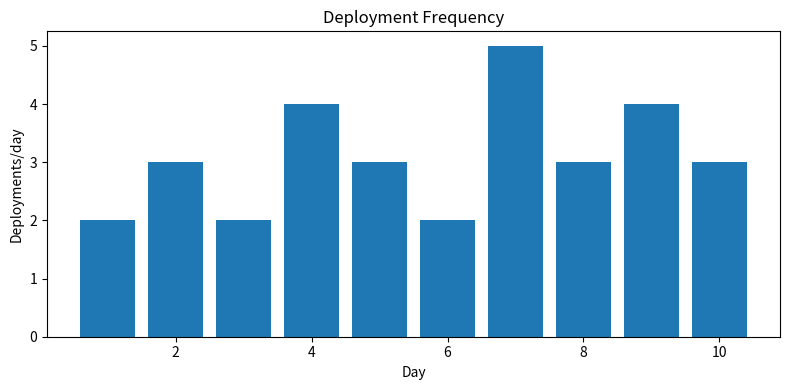
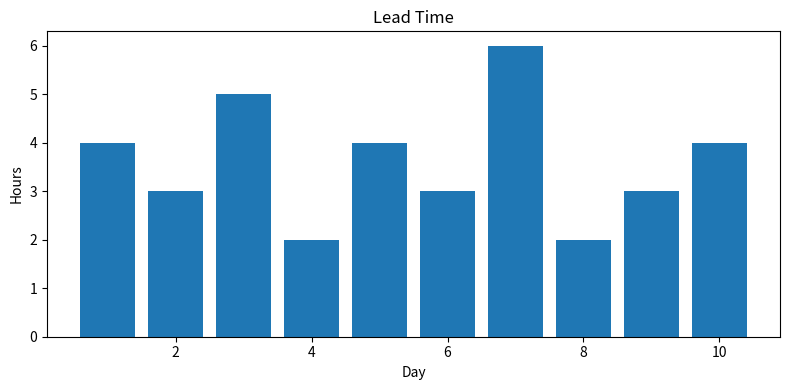
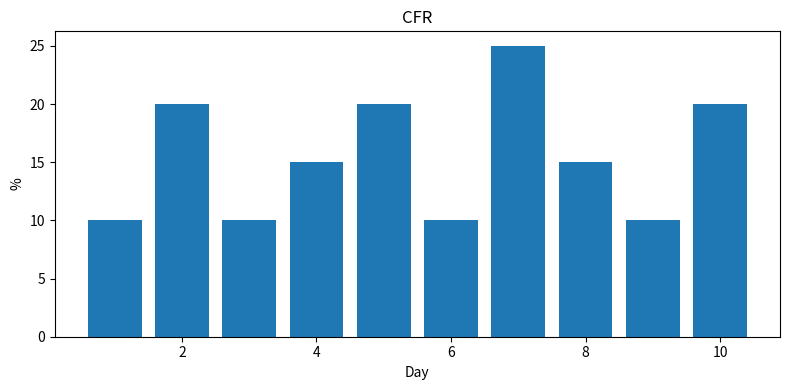
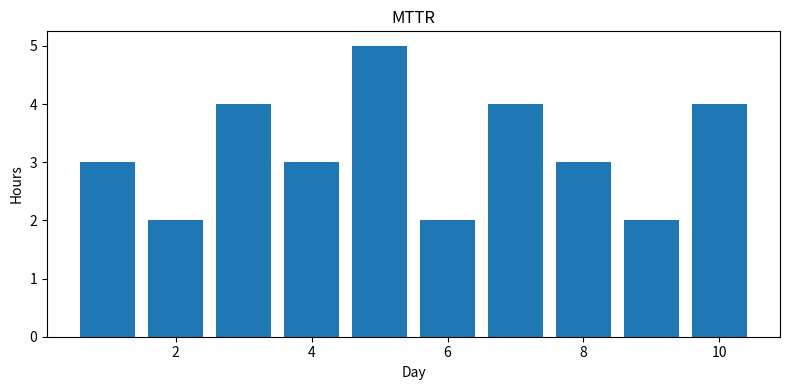

The matplotlib source for these figures, in order:
import matplotlib.pyplot as plt

days = list(range(1, 11))
data = {
    "Deployment Frequency": ([2,3,2,4,3,2,5,3,4,3], "Deployments/day"),
    "Lead Time": ([4,3,5,2,4,3,6,2,3,4], "Hours"),
    "CFR": ([10,20,10,15,20,10,25,15,10,20], "%"),
    "MTTR": ([3,2,4,3,5,2,4,3,2,4], "Hours"),
}

for name, (values, ylabel) in data.items():
    plt.figure(figsize=(8, 4))
    plt.bar(days, values)
    plt.title(name)
    plt.xlabel("Day")
    plt.ylabel(ylabel)
    plt.tight_layout()
    plt.savefig(name.replace(" ", "_").lower() + ".png")
    plt.show()
